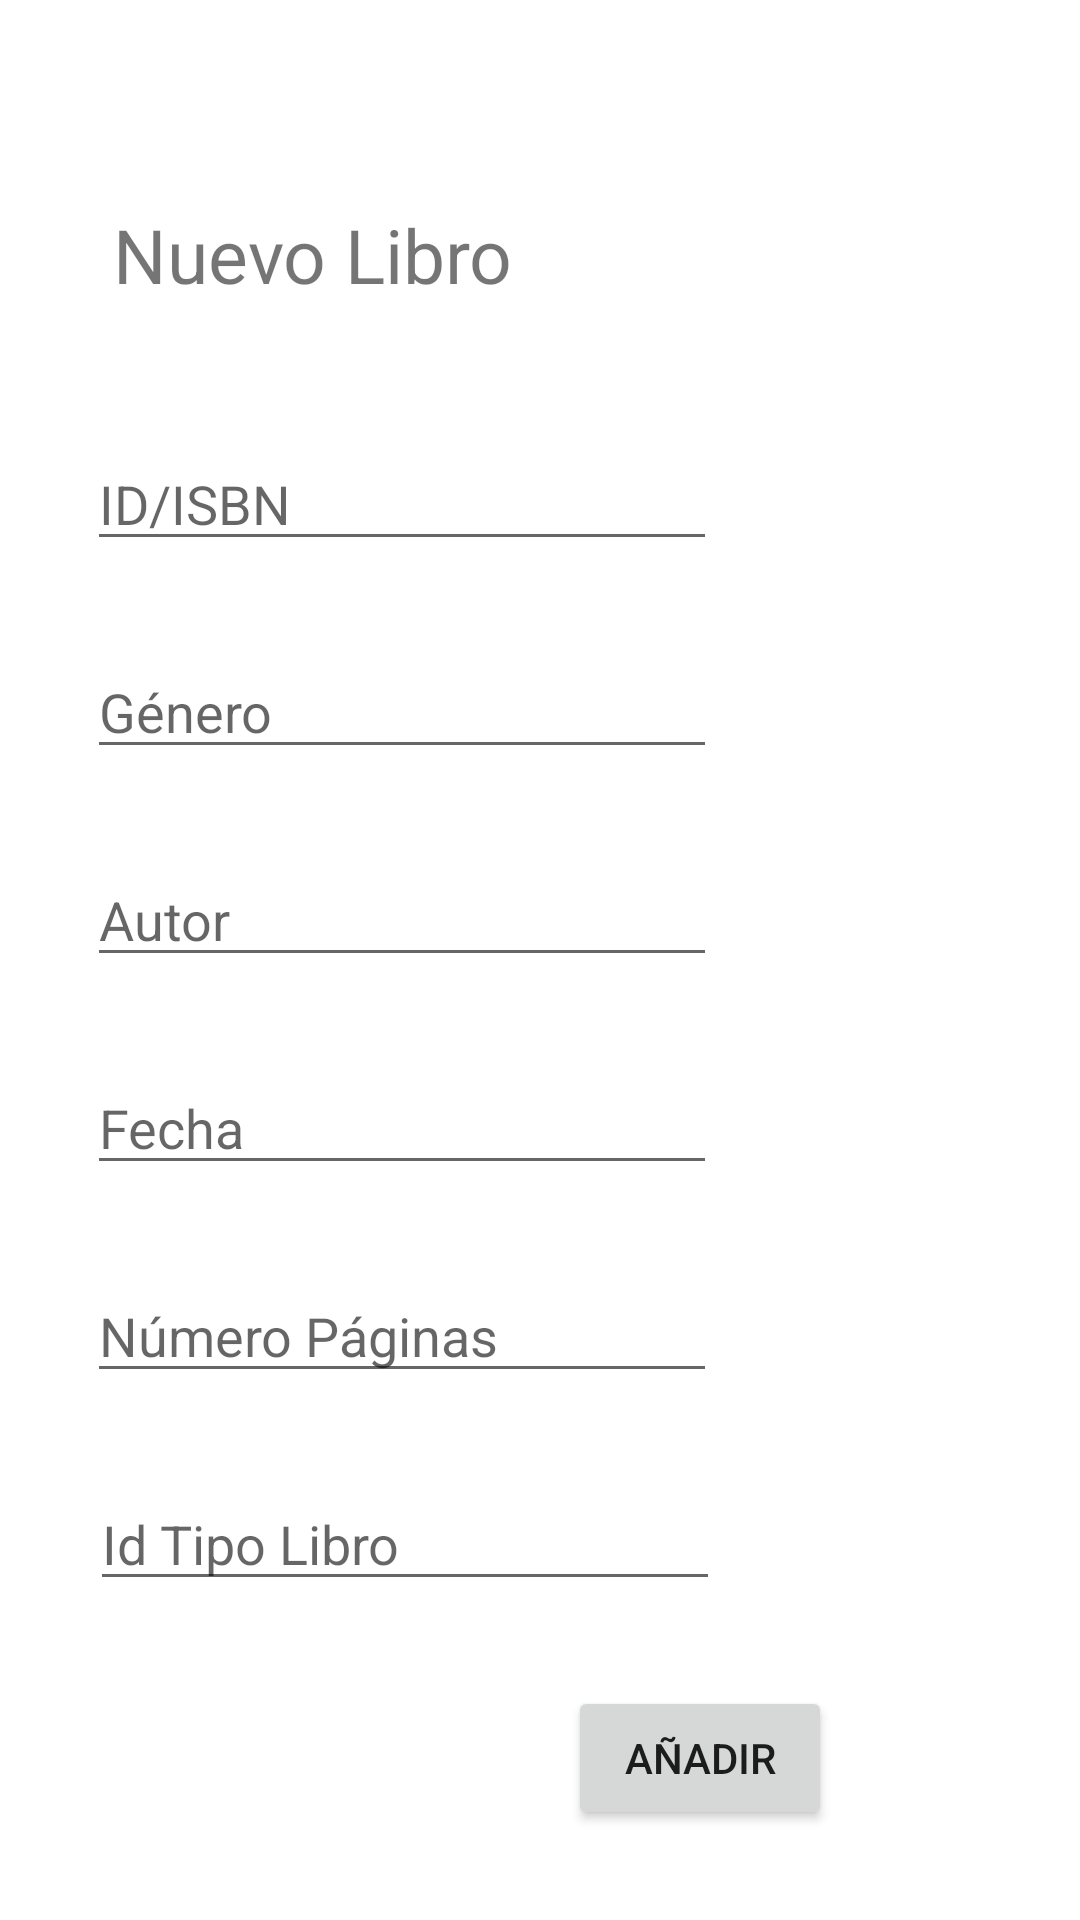

Reconstruct the res/layout file that produces this screen, plus the resources it refers to.
<!-- AndroidManifest.xml: application theme Theme.TrabajoBiblioteca -->
<!-- res/layout/nuevolibro.xml -->
<?xml version="1.0" encoding="utf-8"?>
<androidx.constraintlayout.widget.ConstraintLayout xmlns:android="http://schemas.android.com/apk/res/android"
    xmlns:app="http://schemas.android.com/apk/res-auto"
    xmlns:tools="http://schemas.android.com/tools"
    android:layout_width="match_parent"
    android:layout_height="match_parent"
    tools:context=".nuevoLibro">

    <TextView
        android:id="@+id/textView"
        android:layout_width="wrap_content"
        android:layout_height="wrap_content"
        android:layout_marginTop="68dp"
        android:text="Nuevo Libro"
        android:textSize="25sp"
        app:layout_constraintEnd_toEndOf="parent"
        app:layout_constraintHorizontal_bias="0.166"
        app:layout_constraintStart_toStartOf="parent"
        app:layout_constraintTop_toTopOf="parent" />

    <EditText
        android:id="@+id/etxtNuevoLId"
        android:layout_width="wrap_content"
        android:layout_height="wrap_content"
        android:layout_marginTop="44dp"
        android:ems="10"
        android:hint="ID/ISBN"
        android:inputType="number"
        app:layout_constraintEnd_toEndOf="parent"
        app:layout_constraintHorizontal_bias="0.194"
        app:layout_constraintStart_toStartOf="parent"
        app:layout_constraintTop_toBottomOf="@+id/textView"
        tools:ignore="TouchTargetSizeCheck" />

    <EditText
        android:id="@+id/etxtNuevoLGen"
        android:layout_width="wrap_content"
        android:layout_height="wrap_content"
        android:layout_marginTop="28dp"
        android:ems="10"
        android:hint="Género"
        android:inputType="textPersonName"
        app:layout_constraintEnd_toEndOf="parent"
        app:layout_constraintHorizontal_bias="0.194"
        app:layout_constraintStart_toStartOf="parent"
        app:layout_constraintTop_toBottomOf="@+id/etxtNuevoLId"
        tools:ignore="TouchTargetSizeCheck" />

    <EditText
        android:id="@+id/etxtNuevoLAutor"
        android:layout_width="wrap_content"
        android:layout_height="wrap_content"
        android:layout_marginTop="28dp"
        android:ems="10"
        android:hint="Autor"
        android:inputType="textPersonName"
        app:layout_constraintEnd_toEndOf="parent"
        app:layout_constraintHorizontal_bias="0.194"
        app:layout_constraintStart_toStartOf="parent"
        app:layout_constraintTop_toBottomOf="@+id/etxtNuevoLGen"
        tools:ignore="TouchTargetSizeCheck" />

    <EditText
        android:id="@+id/etxtNuevoLFecha"
        android:layout_width="wrap_content"
        android:layout_height="wrap_content"
        android:layout_marginTop="28dp"
        android:ems="10"
        android:hint="Fecha "
        android:inputType="textPersonName"
        app:layout_constraintEnd_toEndOf="parent"
        app:layout_constraintHorizontal_bias="0.194"
        app:layout_constraintStart_toStartOf="parent"
        app:layout_constraintTop_toBottomOf="@+id/etxtNuevoLAutor"
        tools:ignore="TouchTargetSizeCheck" />

    <EditText
        android:id="@+id/etxtNuevoLNumPag"
        android:layout_width="wrap_content"
        android:layout_height="wrap_content"
        android:layout_marginTop="28dp"
        android:ems="10"
        android:hint="Número Páginas"
        android:inputType="number"
        app:layout_constraintEnd_toEndOf="parent"
        app:layout_constraintHorizontal_bias="0.194"
        app:layout_constraintStart_toStartOf="parent"
        app:layout_constraintTop_toBottomOf="@+id/etxtNuevoLFecha"
        tools:ignore="TouchTargetSizeCheck" />

    <EditText
        android:id="@+id/etxtNuevoLIdTipo"
        android:layout_width="wrap_content"
        android:layout_height="wrap_content"
        android:layout_marginTop="28dp"
        android:ems="10"
        android:hint="Id Tipo Libro"
        android:inputType="number"
        app:layout_constraintEnd_toEndOf="parent"
        app:layout_constraintHorizontal_bias="0.199"
        app:layout_constraintStart_toStartOf="parent"
        app:layout_constraintTop_toBottomOf="@+id/etxtNuevoLNumPag"
        tools:ignore="TouchTargetSizeCheck" />

    <Button
        android:id="@+id/btnNuevoL"
        android:layout_width="wrap_content"
        android:layout_height="wrap_content"
        android:text="Añadir"
        app:layout_constraintBottom_toBottomOf="parent"
        app:layout_constraintEnd_toEndOf="parent"
        app:layout_constraintHorizontal_bias="0.696"
        app:layout_constraintStart_toStartOf="parent"
        app:layout_constraintTop_toBottomOf="@+id/etxtNuevoLIdTipo"
        android:onClick="insertarLibro"
        app:layout_constraintVertical_bias="0.484" />
</androidx.constraintlayout.widget.ConstraintLayout>
<!-- resources referenced by this layout -->
<resources>
  <style name="Theme.TrabajoBiblioteca" parent="Theme.MaterialComponents.DayNight.DarkActionBar">
          
          <item name="colorPrimary">@color/purple_500</item>
          <item name="colorPrimaryVariant">@color/purple_700</item>
          <item name="colorOnPrimary">@color/white</item>
          
          <item name="colorSecondary">@color/teal_200</item>
          <item name="colorSecondaryVariant">@color/teal_700</item>
          <item name="colorOnSecondary">@color/black</item>
          
          <item name="android:statusBarColor">?attr/colorPrimaryVariant</item>
          
      </style>
  <!-- not gathered from this repository: default colours our renderer supplied (Android Studio template values) -->
  <color name="purple_500">#FF6200EE</color>
  <color name="purple_700">#FF3700B3</color>
  <color name="teal_200">#FF03DAC5</color>
  <color name="teal_700">#FF018786</color>
  <color name="black">#FF000000</color>
  <color name="white">#FFFFFFFF</color>
</resources>
